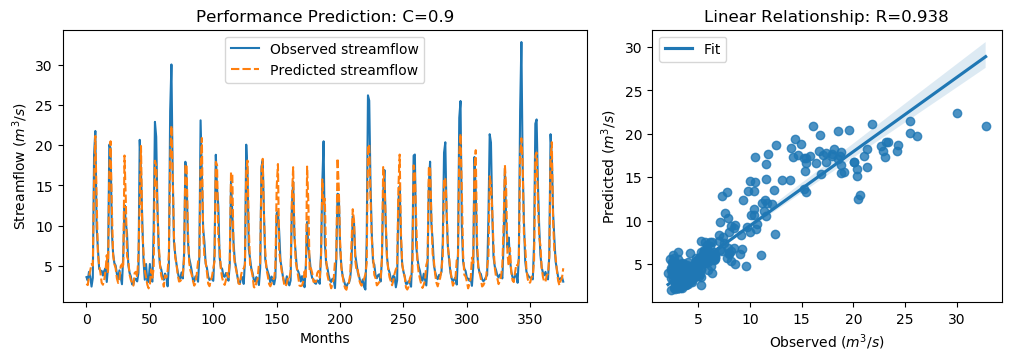

The table this chart was drawn from, first rows:
y_true, y_pred, y_true_scaled, y_pred_scaled
3.63, 2.794, -0.5645, -0.6834
3.21, 2.643, -0.6243, -0.7049
4.29, 3.692, -0.4707, -0.5558
3.67, 4.446, -0.5589, -0.4485
2.46, 5.254, -0.7309, -0.3337
3.54, 5.049, -0.5773, -0.3629
18.82, 15.49, 1.595, 1.122
21.76, 21.15, 2.013, 1.926
9.83, 13.47, 0.3169, 0.835
7.16, 6.574, -0.06268, -0.146
4.67, 5.119, -0.4167, -0.3529
4.44, 4.187, -0.4494, -0.4854
4.4, 2.919, -0.4551, -0.6656
3.83, 2.684, -0.5361, -0.699
4.42, 3.317, -0.4522, -0.6091
4.72, 4.388, -0.4096, -0.4568
3.03, 6.353, -0.6499, -0.1775
4.87, 4.102, -0.3883, -0.4974
20.07, 16.8, 1.773, 1.307
19.62, 20.48, 1.709, 1.832
9.33, 12.4, 0.2458, 0.6816
6.56, 6.429, -0.148, -0.1667
5.37, 5.256, -0.3172, -0.3334
5.07, 4.74, -0.3598, -0.4067
4.02, 3.463, -0.5091, -0.5883
3.34, 2.899, -0.6058, -0.6685
4.47, 3.351, -0.4451, -0.6043
3.61, 4.993, -0.5674, -0.3708
2.75, 5.235, -0.6897, -0.3364
6.28, 4.764, -0.1878, -0.4033
12.55, 18.72, 0.7036, 1.58
10.44, 13.41, 0.4036, 0.826
9.01, 6.206, 0.2003, -0.1983
5.12, 5.701, -0.3527, -0.2702
4.16, 3.95, -0.4892, -0.5191
3.72, 3.272, -0.5518, -0.6154
2.73, 2.923, -0.6925, -0.6651
2.73, 2.581, -0.6925, -0.7137
3.43, 4.161, -0.593, -0.4891
3.4, 4.288, -0.5972, -0.471
3.1, 3.67, -0.6399, -0.5589
4.17, 6.298, -0.4878, -0.1852
20.66, 13.01, 1.857, 0.7693
16.78, 19.9, 1.305, 1.748
10.67, 9.639, 0.4363, 0.2897
5.59, 6.658, -0.2859, -0.1341
3.31, 4.458, -0.61, -0.4468
5.26, 3.571, -0.3328, -0.573
3.05, 2.686, -0.647, -0.6987
3.04, 2.237, -0.6484, -0.7626
5.26, 2.647, -0.3328, -0.7044
3.41, 4.587, -0.5958, -0.4285
3.07, 3.552, -0.6442, -0.5757
9.62, 4.739, 0.2871, -0.4069
22.89, 18.06, 2.174, 1.487
21.04, 17.42, 1.911, 1.397
12.14, 11.93, 0.6453, 0.6148
7.0, 7.685, -0.08543, 0.01193
5.08, 5.153, -0.3584, -0.348
4.58, 3.795, -0.4295, -0.5411
... 317 more rows
